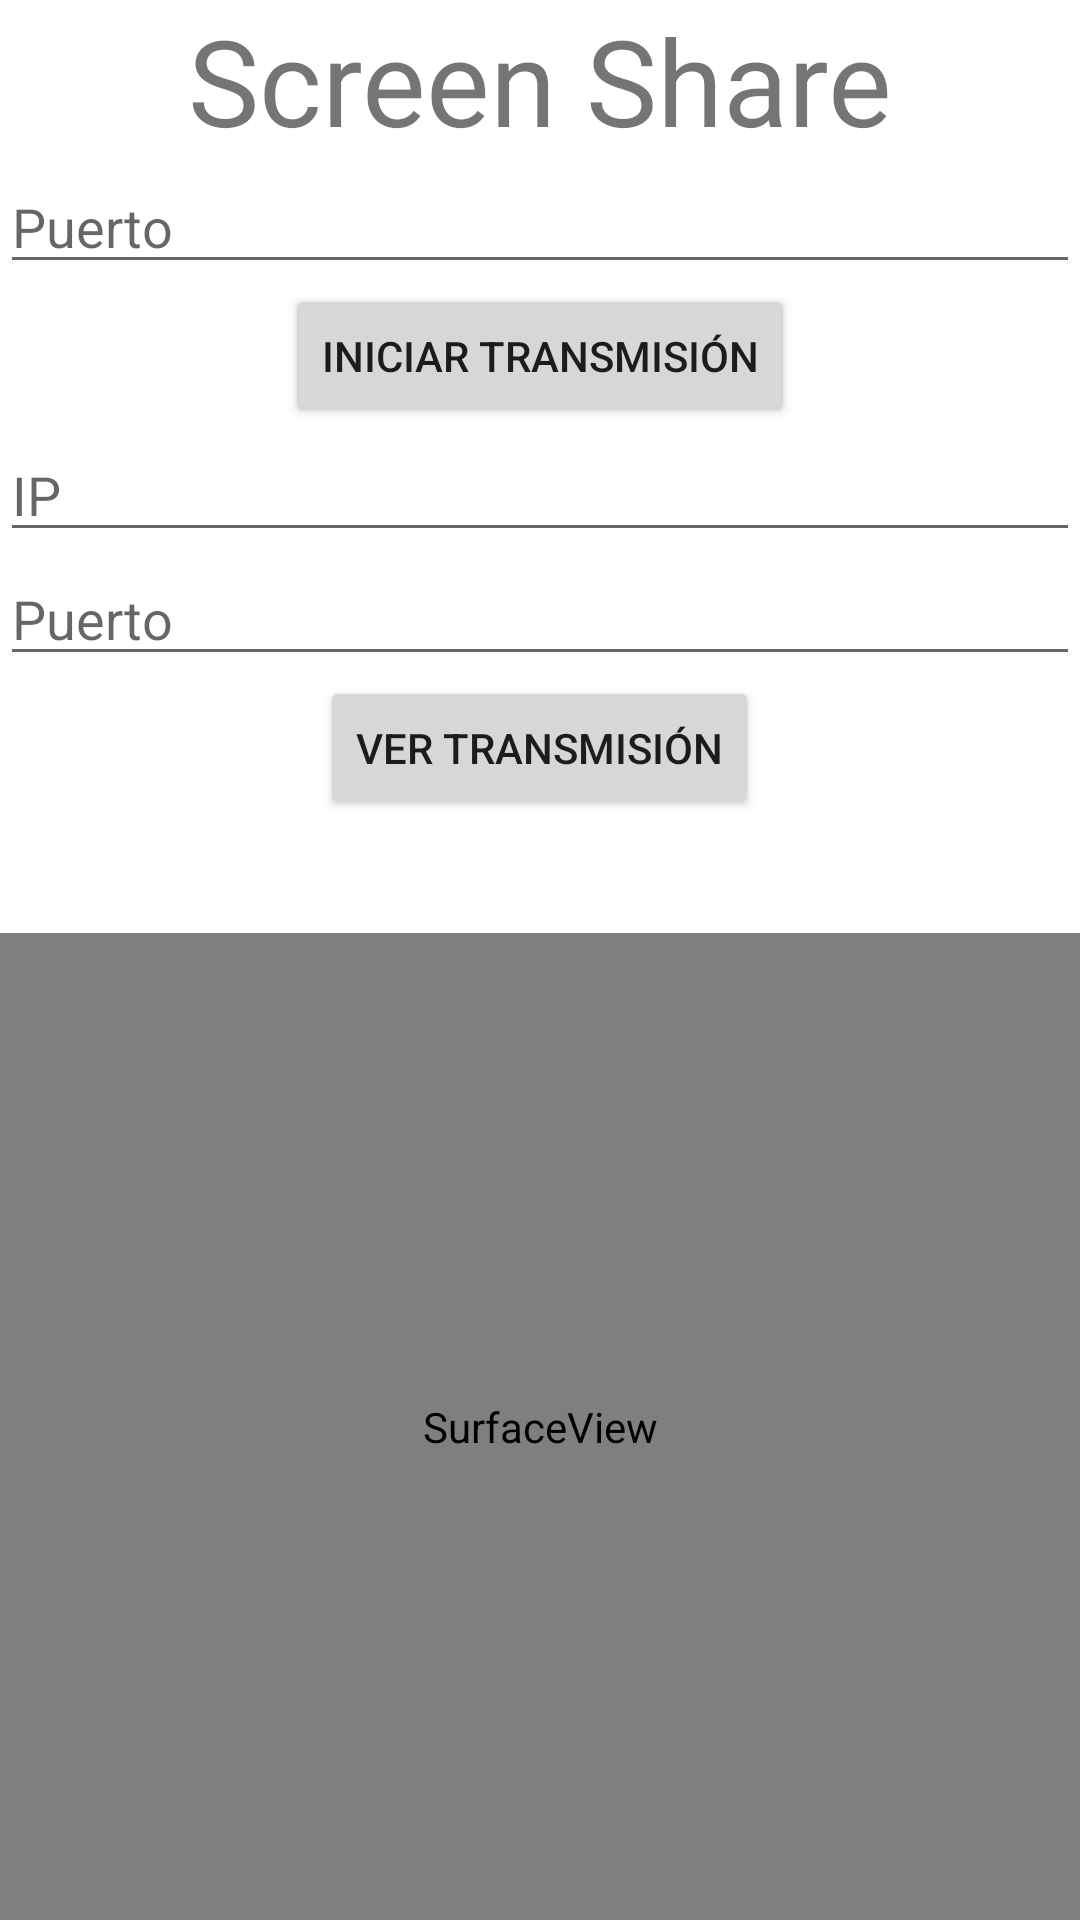

Produce the Android XML layout that renders to this screen, including the resource entries it uses.
<!-- AndroidManifest.xml: application theme Theme.App_sistemas_operativos -->
<!-- res/layout/activity_first.xml -->
<?xml version="1.0" encoding="utf-8"?>
<LinearLayout
    android:orientation="vertical"
    xmlns:android="http://schemas.android.com/apk/res/android"
    xmlns:app="http://schemas.android.com/apk/res-auto"
    xmlns:tools="http://schemas.android.com/tools"
    android:id="@+id/main"
    android:layout_width="match_parent"
    android:layout_height="match_parent"
    tools:context=".firstActivity">


    <TextView
        android:layout_width="wrap_content"
        android:layout_height="wrap_content"
        android:layout_gravity="center_horizontal"
        android:text="Screen Share"
        android:textSize="40sp" />

    <EditText
        android:id="@+id/serverPortEditText"
        android:layout_width="match_parent"
        android:layout_height="wrap_content"
        android:hint="Puerto" />

    <Button
        android:id="@+id/serverButton"
        android:layout_width="wrap_content"
        android:layout_height="wrap_content"
        android:layout_gravity="center"
        android:text="Iniciar Transmisión" />


    <EditText
        android:id="@+id/clientIpEditText"
        android:layout_width="match_parent"
        android:layout_height="wrap_content"
        android:hint="IP" />

    <EditText
        android:id="@+id/clientPortEditText"
        android:layout_width="match_parent"
        android:layout_height="wrap_content"
        android:hint="Puerto" />

    <Button
        android:id="@+id/clientButton"
        android:layout_width="wrap_content"
        android:layout_height="wrap_content"
        android:layout_gravity="center"
        android:text="Ver Transmisión" />

    <TextView
        android:id="@+id/chatTextView"
        android:layout_width="match_parent"
        android:layout_height="wrap_content"
        android:layout_marginTop="16dp"
        android:textColor="#000000"
        android:layout_gravity="center"
        android:textSize="16sp" />

    <SurfaceView
        android:id="@+id/surfaceView"
        android:layout_width="match_parent"
        android:layout_height="match_parent" />
</LinearLayout>
<!-- resources referenced by this layout -->
<resources>
  <style name="Theme.App_sistemas_operativos" parent="Theme.MaterialComponents.DayNight.DarkActionBar">
          
          <item name="colorPrimary">@color/dark_blue</item>
          <item name="colorPrimaryVariant">@color/purple_700</item>
          <item name="colorOnPrimary">@color/white</item>
          
          <item name="colorSecondary">@color/teal_200</item>
          <item name="colorSecondaryVariant">@color/teal_700</item>
          <item name="colorOnSecondary">@color/black</item>
          
          <item name="android:statusBarColor">@color/dark_blue</item>
          
      </style>
  <color name="dark_blue">#004080</color>
  <color name="purple_700">#FF3700B3</color>
  <color name="white">#FFFFFFFF</color>
  <color name="teal_200">#FF03DAC5</color>
  <color name="teal_700">#FF018786</color>
  <color name="black">#FF000000</color>
</resources>
